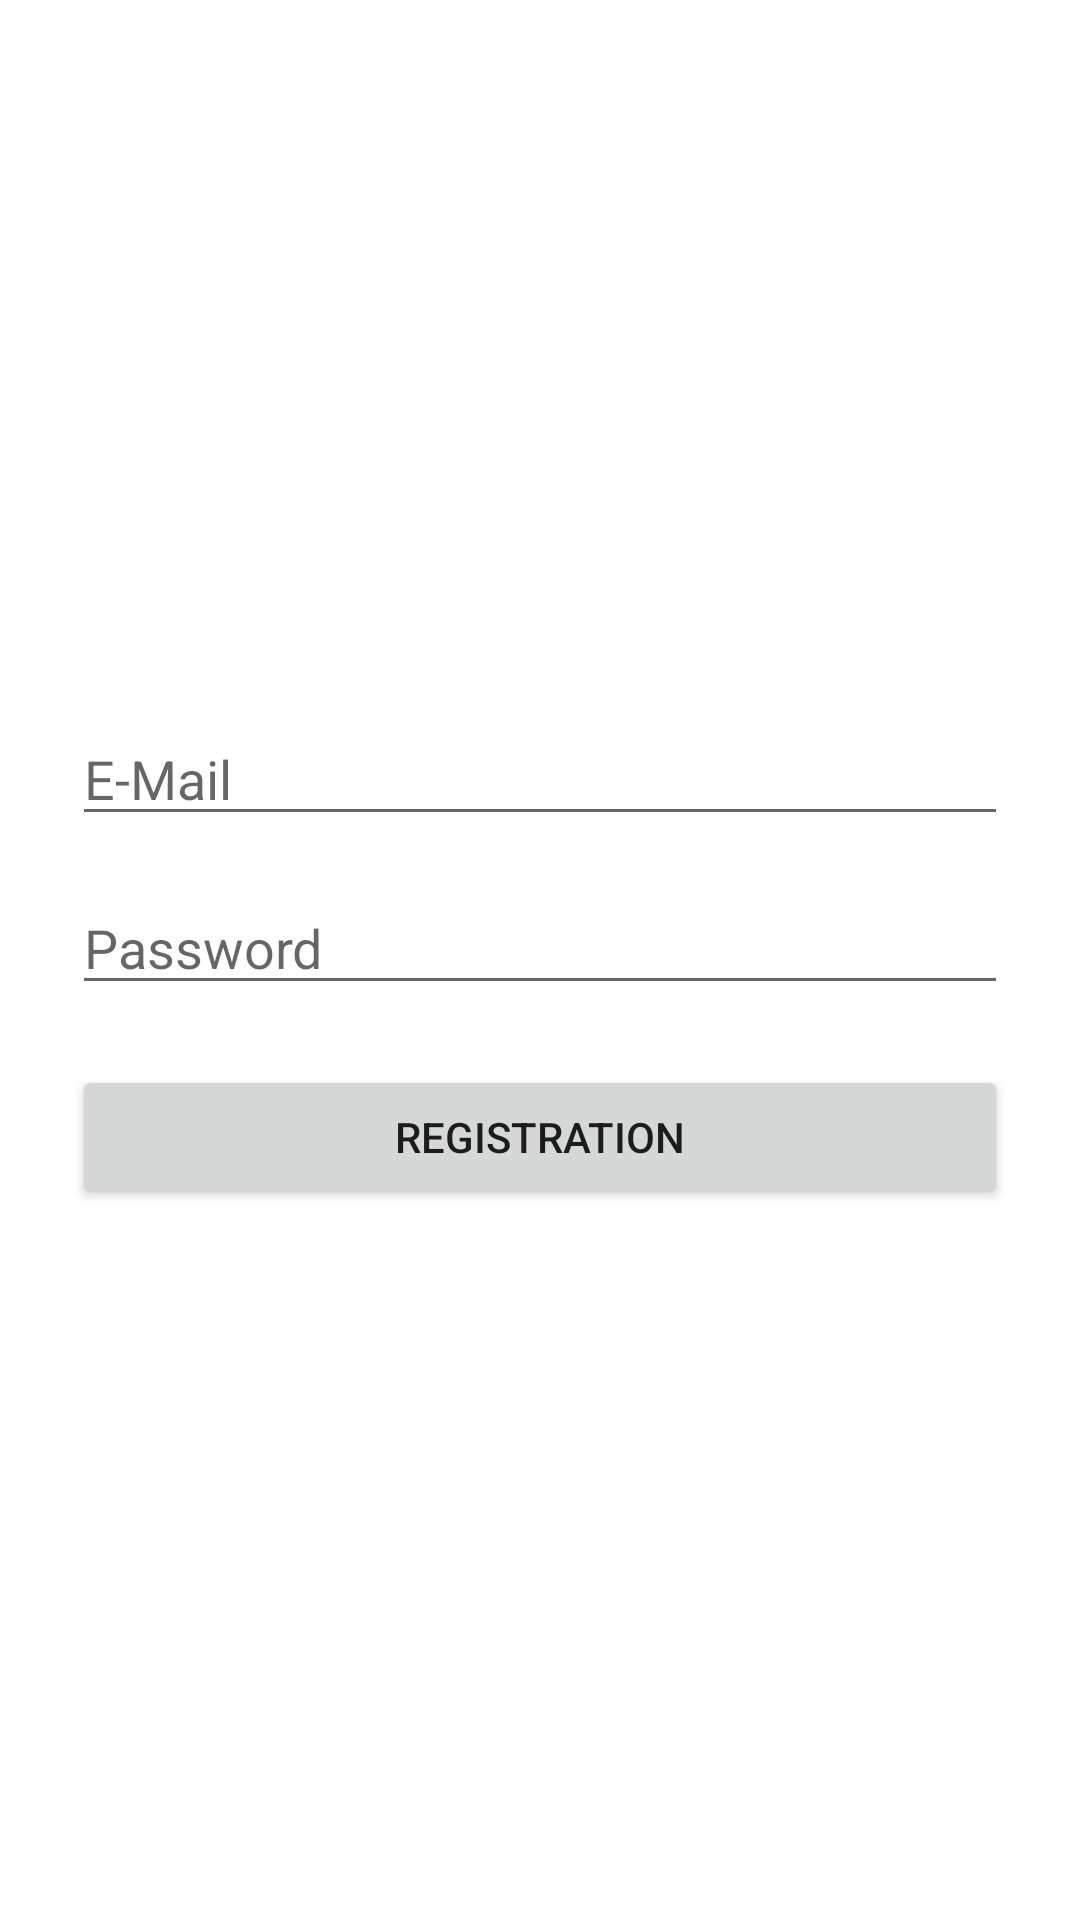

Produce the Android XML layout that renders to this screen, including the resource entries it uses.
<!-- AndroidManifest.xml: application theme Theme.Home24 -->
<!-- res/layout/activity_register.xml -->
<?xml version="1.0" encoding="utf-8"?>
<androidx.constraintlayout.widget.ConstraintLayout xmlns:android="http://schemas.android.com/apk/res/android"
    xmlns:app="http://schemas.android.com/apk/res-auto"
    xmlns:tools="http://schemas.android.com/tools"
    android:layout_width="match_parent"
    android:layout_height="match_parent"
    tools:context=".RegisterActivity">

    <LinearLayout
        android:layout_width="match_parent"
        android:layout_height="wrap_content"
        android:layout_marginStart="24dp"
        android:layout_marginEnd="24dp"
        android:orientation="vertical"
        app:layout_constraintBottom_toBottomOf="parent"
        app:layout_constraintEnd_toEndOf="parent"
        app:layout_constraintStart_toStartOf="parent"
        app:layout_constraintTop_toTopOf="parent">

        <EditText
            android:id="@+id/editTextEmail"
            android:layout_width="match_parent"
            android:layout_height="wrap_content"
            android:ems="10"
            android:hint="E-Mail"
            android:inputType="textEmailAddress" />

        <EditText
            android:id="@+id/editTextPassword"
            android:layout_width="match_parent"
            android:layout_height="wrap_content"
            android:layout_marginTop="15dp"
            android:ems="10"
            android:hint="Password"
            android:inputType="textPassword" />

        <Button
            android:id="@+id/buttonRegistration"
            android:layout_width="match_parent"
            android:layout_height="wrap_content"
            android:layout_marginTop="20dp"
            android:text="Registration" />
    </LinearLayout>
</androidx.constraintlayout.widget.ConstraintLayout>
<!-- resources referenced by this layout -->
<resources>
  <style name="Theme.Home24" parent="Theme.MaterialComponents.DayNight.DarkActionBar">
          
          <item name="colorPrimary">@color/purple_500</item>
          <item name="colorPrimaryVariant">@color/purple_700</item>
          <item name="colorOnPrimary">@color/white</item>
          
          <item name="colorSecondary">@color/teal_200</item>
          <item name="colorSecondaryVariant">@color/teal_700</item>
          <item name="colorOnSecondary">@color/black</item>
          
          <item name="android:statusBarColor" tools:targetApi="l">?attr/colorPrimaryVariant</item>
          
      </style>
  <!-- not gathered from this repository: default colours our renderer supplied (Android Studio template values) -->
  <color name="purple_500">#FF6200EE</color>
  <color name="purple_700">#FF3700B3</color>
  <color name="teal_200">#FF03DAC5</color>
  <color name="teal_700">#FF018786</color>
  <color name="black">#FF000000</color>
  <color name="white">#FFFFFFFF</color>
</resources>
